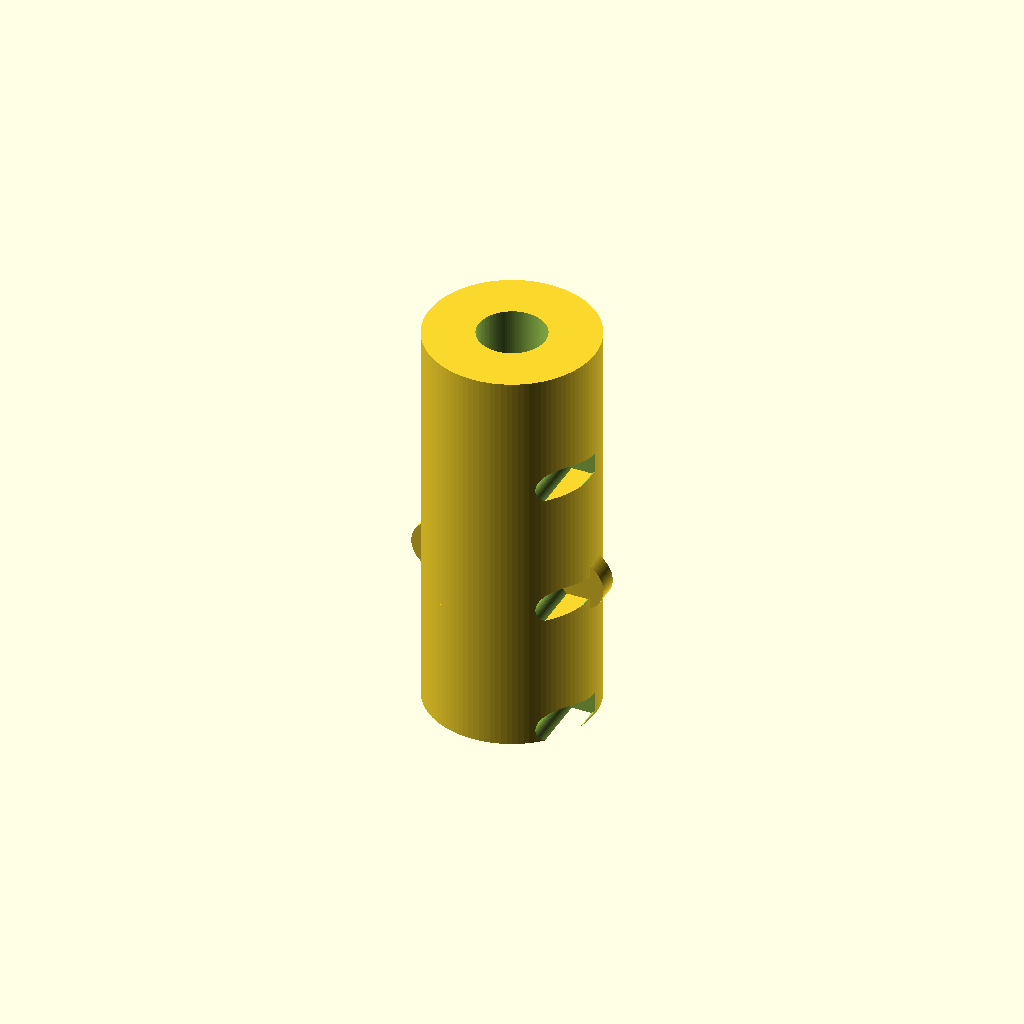
Cell 1: rendered with the file's own defaults.
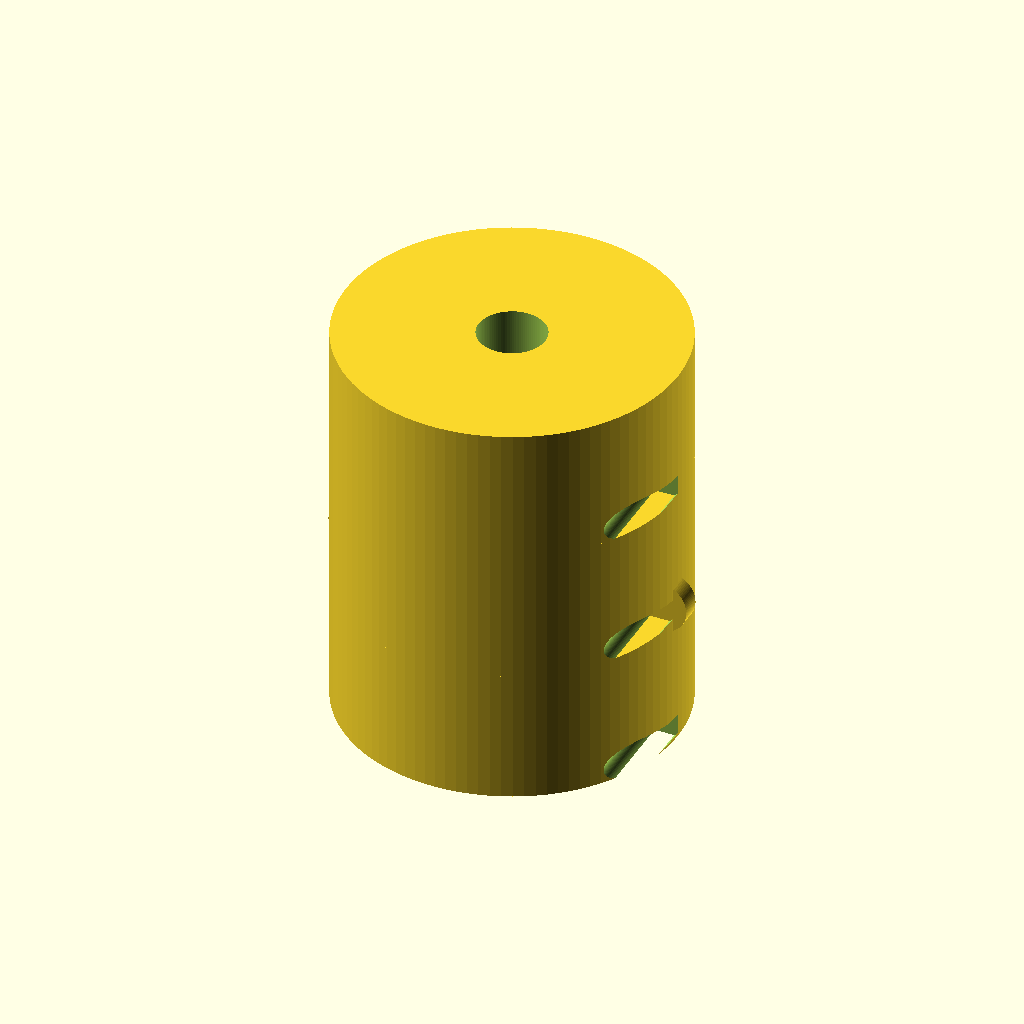
Cell 2: cylinder_diameter = 50 (everything else at default).
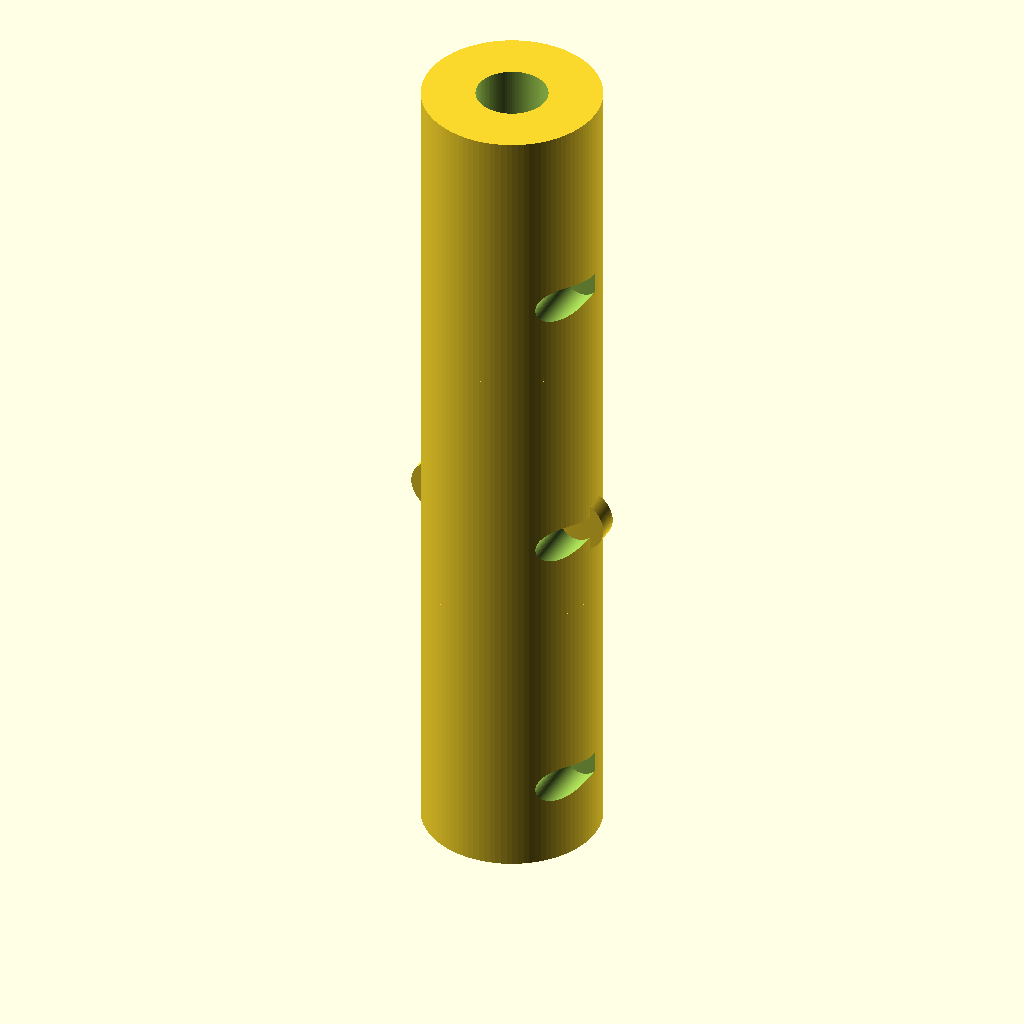
Cell 3: cylinder_length = 40 (everything else at default).
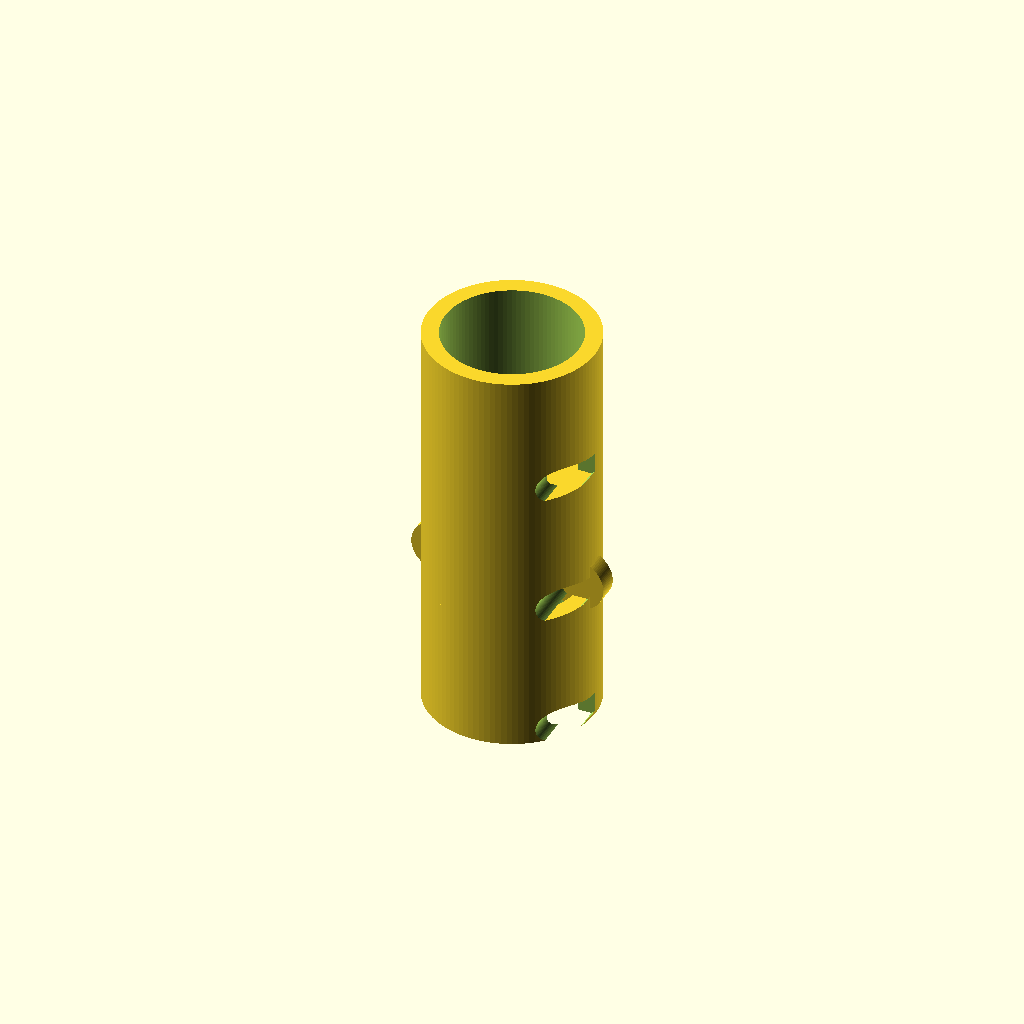
Cell 4 — shaft_hole_diameter set to 20, the other parameters unchanged.
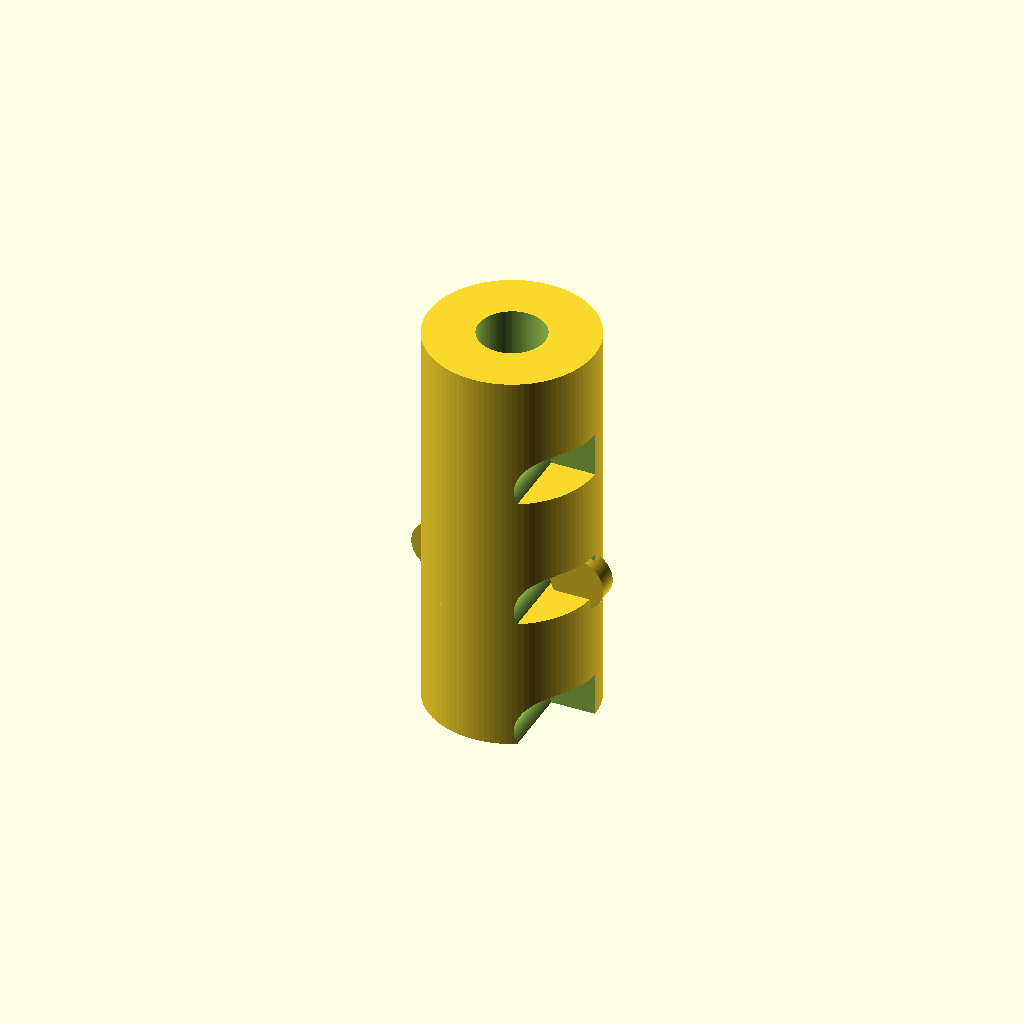
Cell 5 — bolt_hole_diameter set to 10, the other parameters unchanged.
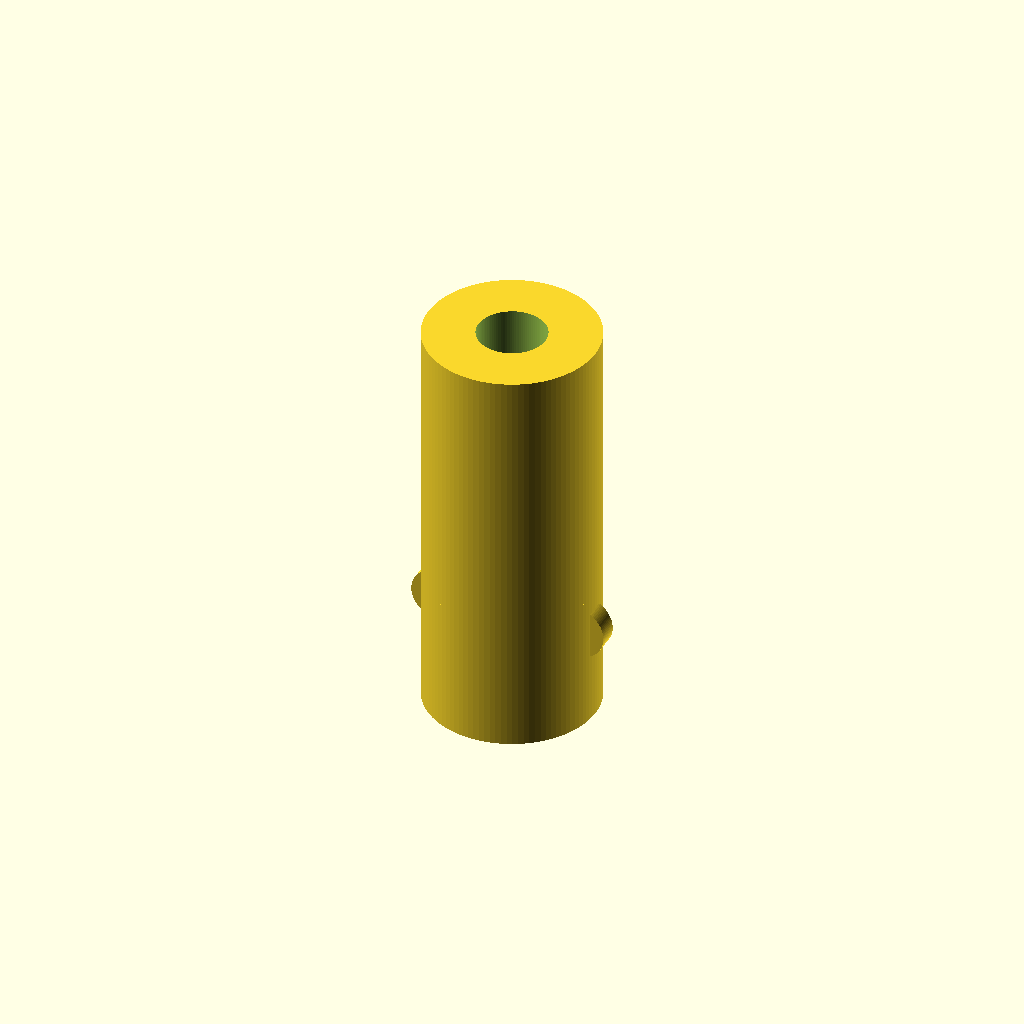
Cell 6 — bolt_hole_offset set to 16, the other parameters unchanged.
One fixed orthographic camera (rotation 55°, 0°, 25°; colour scheme Cornfield) for every cell.
OpenSCAD source file TracePart/objfile_27/output_2/objfile_27.scad:

// Parameters
cylinder_diameter = 25; 
cylinder_length = 20; // Shortened length to match original
shaft_hole_diameter = 10; // Increased diameter to match original
bolt_hole_diameter = 5;
bolt_hole_offset = 8; // Adjusted spacing to match original
bolt_protrusion_diameter = 8; 
bolt_protrusion_length = 3; 

// Module for the input/output cylinder
module end_cylinder() {
    difference() {
        cylinder(d=cylinder_diameter, h=cylinder_length, $fn=100);
        translate([0, 0, -1]) cylinder(d=shaft_hole_diameter, h=cylinder_length + 2, $fn=100);
        
        // Adjusting bolt hole positions
        for (angle = [0, 180]) {
            rotate([0, 0, angle])
            translate([cylinder_diameter / 2 - 2, 0, cylinder_length / 2 - bolt_hole_offset])
            rotate([90, 0, 0])
            cylinder(d=bolt_hole_diameter, h=cylinder_diameter, $fn=100);
        }
    }
}

// Module for the central cylinder with bolt holes and protrusions
module central_cylinder() {
    difference() {
        cylinder(d=cylinder_diameter, h=cylinder_length, $fn=100);
        
        // Adjusting bolt hole positions
        for (angle = [0, 180]) {
            rotate([0, 0, angle])
            translate([cylinder_diameter / 2 - 2, 0, cylinder_length / 2 - bolt_hole_offset])
            rotate([90, 0, 0])
            cylinder(d=bolt_hole_diameter, h=cylinder_diameter, $fn=100);
        }
    }
    
    // Adding bolt hole protrusions
    for (angle = [0, 180]) {
        rotate([0, 0, angle])
        translate([cylinder_diameter / 2 - 2, 0, cylinder_length / 2 - bolt_hole_offset])
        rotate([90, 0, 0])
        translate([0, 0, -bolt_protrusion_length / 2])
        cylinder(d=bolt_protrusion_diameter, h=bolt_protrusion_length, $fn=100);
    }
}

// Assemble the coupling
module flexible_coupling() {
    translate([0, 0, cylinder_length]) end_cylinder();
    central_cylinder();
    translate([0, 0, -cylinder_length]) end_cylinder();
}

// Render the model
flexible_coupling();
Customizer parameters (derived from the source; name, type, default, range or options):
cylinder_diameter: number, default 25
cylinder_length: number, default 20
shaft_hole_diameter: number, default 10
bolt_hole_diameter: number, default 5
bolt_hole_offset: number, default 8
bolt_protrusion_diameter: number, default 8
bolt_protrusion_length: number, default 3
